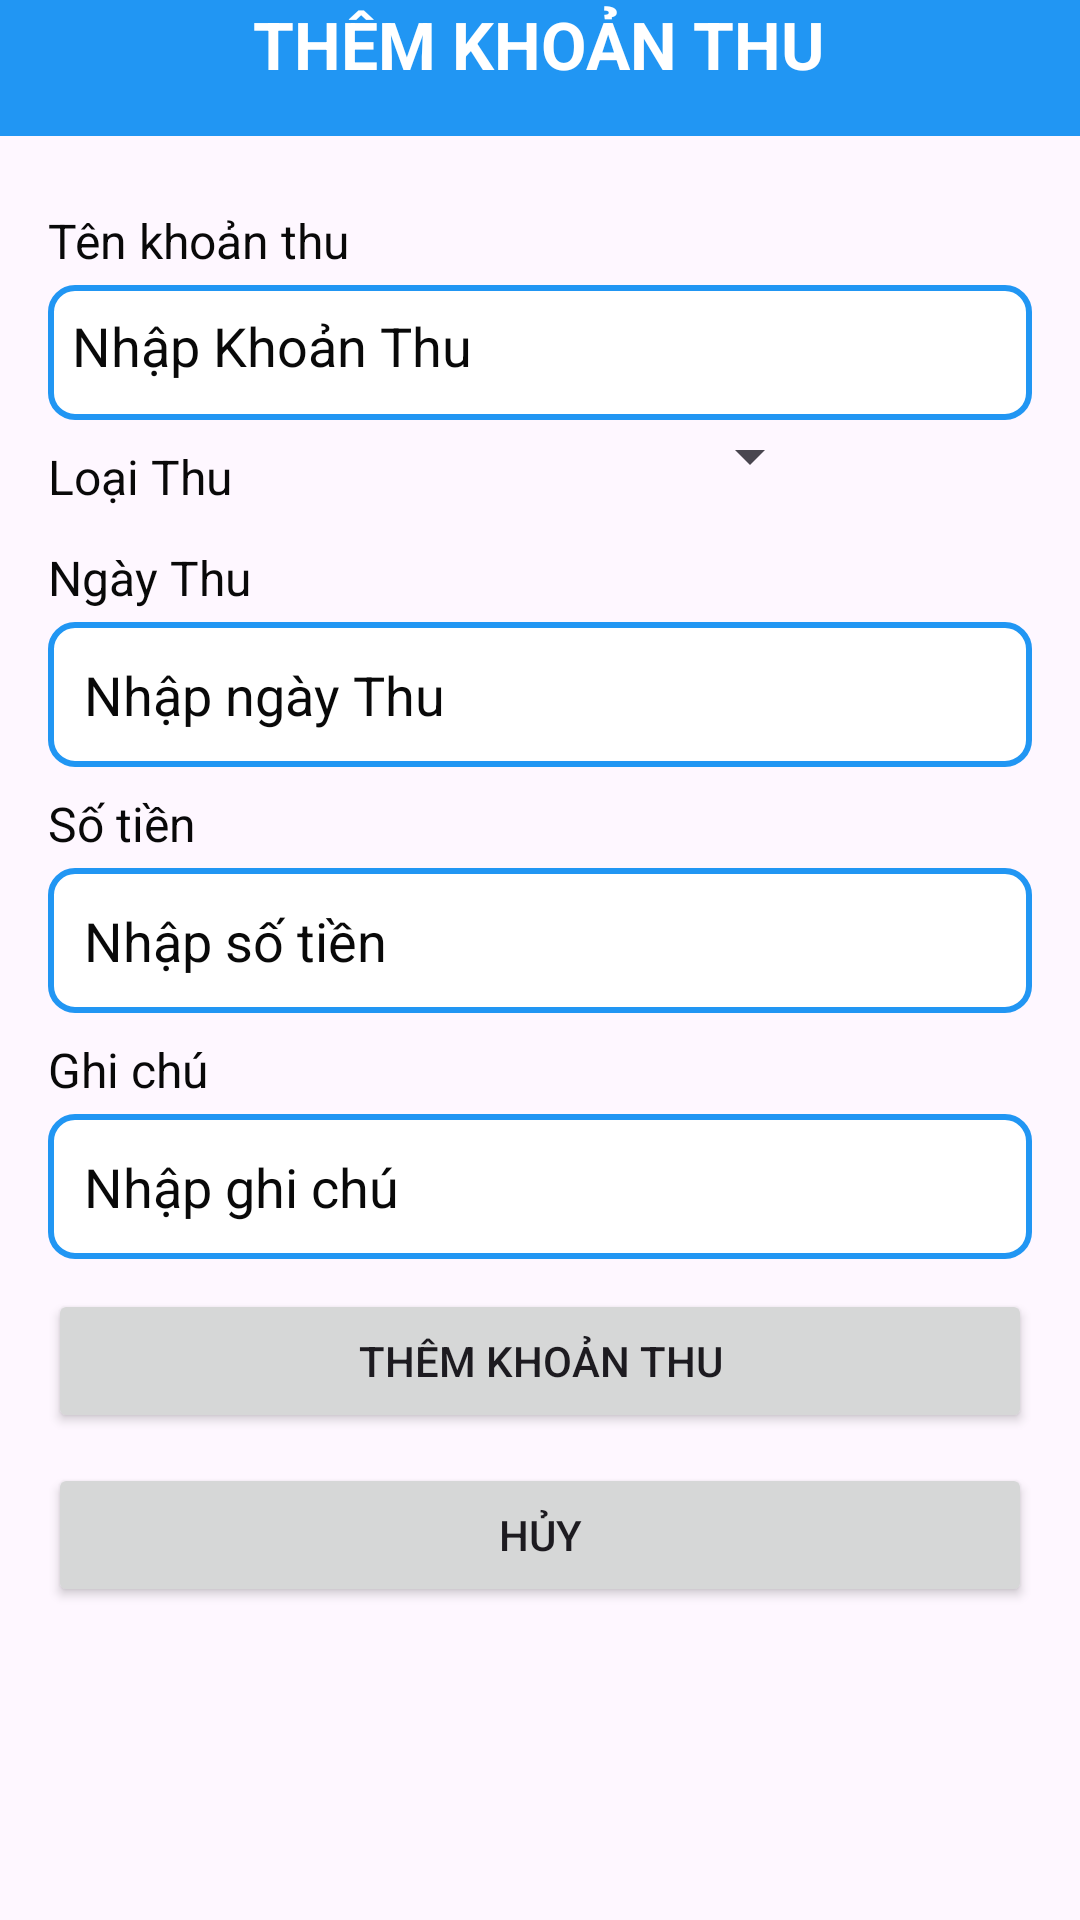

Android layout source for this screen:
<!-- AndroidManifest.xml: application theme Theme.Android_quanLyChiTieu -->
<!-- res/layout/activity_add_khoan_thu.xml -->
<?xml version="1.0" encoding="utf-8"?>
<LinearLayout xmlns:android="http://schemas.android.com/apk/res/android"
    android:layout_width="match_parent"
    android:layout_height="match_parent"
    android:orientation="vertical"
    >

    
    <LinearLayout
        android:layout_width="match_parent"
        android:layout_height="wrap_content"
        android:background="#2196F3"
        android:gravity="center"
        android:orientation="horizontal">


        <TextView
            android:layout_width="wrap_content"
            android:layout_height="wrap_content"
            android:gravity="center"
            android:paddingBottom="16dp"
            android:text="THÊM KHOẢN THU"
            android:textColor="#ffffff"
            android:textSize="22sp"
            android:textStyle="bold" />
    </LinearLayout>
    <LinearLayout
        android:layout_width="match_parent"
        android:layout_height="wrap_content"
        android:orientation="vertical"
        android:padding="16dp">
        
        <TextView
            android:layout_width="wrap_content"
            android:layout_height="wrap_content"
            android:paddingTop="8dp"
            android:paddingBottom="4dp"
            android:text="Tên khoản thu"
            android:textColor="#090909"
            android:textSize="16sp" />

        <LinearLayout
            android:layout_width="match_parent"
            android:layout_height="45dp"
            android:background="@drawable/boder"
            android:orientation="horizontal">

            <EditText
                android:id="@+id/etTenKhoanChi"
                android:layout_width="match_parent"
                android:layout_height="wrap_content"
                android:layout_weight="1"
                android:background="@null"
                android:ems="10"
                android:hint="Nhập Khoản Thu"
                android:inputType="text"
                android:textColor="#090909"
                android:textColorHint="#090909" />
        </LinearLayout>

        
        <LinearLayout
            android:layout_width="258dp"
            android:layout_height="wrap_content"
            android:orientation="horizontal">

            <TextView
                android:layout_width="wrap_content"
                android:layout_height="wrap_content"
                android:paddingTop="8dp"
                android:paddingRight="30sp"
                android:paddingBottom="4dp"
                android:text="Loại Thu"
                android:textColor="#090909"
                android:textSize="16sp" />

            <Spinner
                android:id="@+id/spLoaiThu"
                android:layout_width="match_parent"
                android:layout_height="wrap_content"
                android:padding="12dp" />
        </LinearLayout>



        
        <TextView
            android:layout_width="wrap_content"
            android:layout_height="wrap_content"
            android:paddingTop="8dp"
            android:paddingBottom="4dp"
            android:text="Ngày Thu"
            android:textColor="#090909"
            android:textSize="16sp" />

        <EditText
            android:id="@+id/etNgayChi"
            android:layout_width="match_parent"
            android:layout_height="wrap_content"
            android:background="@drawable/boder"
            android:hint="Nhập ngày Thu"
            android:inputType="date"
            android:padding="12dp"
            android:textColor="#090909"
            android:textColorHint="#090909" />

        
        <TextView
            android:layout_width="wrap_content"
            android:layout_height="wrap_content"
            android:paddingTop="8dp"
            android:paddingBottom="4dp"
            android:text="Số tiền"
            android:textColor="#090909"
            android:textColorHint="#090909"
            android:textSize="16sp" />

        <EditText
            android:id="@+id/etTien_chi"
            android:layout_width="match_parent"
            android:layout_height="wrap_content"
            android:background="@drawable/boder"
            android:hint="Nhập số tiền"
            android:inputType="numberDecimal"
            android:padding="12dp"
            android:textColor="#090909"
            android:textColorHint="#090909" />



        
        <TextView
            android:layout_width="wrap_content"
            android:layout_height="wrap_content"
            android:paddingTop="8dp"
            android:paddingBottom="4dp"
            android:text="Ghi chú"
            android:textColor="#090909"
            android:textSize="16sp" />

        <EditText
            android:id="@+id/etGhiChu_chi"
            android:layout_width="match_parent"
            android:layout_height="wrap_content"
            android:background="@drawable/boder"
            android:hint="Nhập ghi chú"
            android:padding="12dp"
            android:textColor="#090909"
            android:textColorHint="#090909" />

        <Button
            android:id="@+id/btnSaveLoathu"
            android:layout_width="match_parent"
            android:layout_height="wrap_content"
            android:layout_marginTop="10sp"
            android:layout_marginBottom="10sp"
            android:text="Thêm Khoản Thu" />

        <Button
            android:id="@+id/btnCancelLoathu"
            android:layout_width="match_parent"
            android:layout_height="wrap_content"
            android:text="Hủy" />
    </LinearLayout>

</LinearLayout>
<!-- resources referenced by this layout -->
<resources>
  <!-- drawable boder (drawable) -->
  <?xml version="1.0" encoding="utf-8"?>
  <shape xmlns:android="http://schemas.android.com/apk/res/android">
      <solid android:color="#FFFFFF"/> 
      <stroke android:width="2dp" android:color="#2196F3"/> 
      <corners android:radius="8dp"/> 
      <padding android:left="8dp" android:top="8dp" android:right="8dp" android:bottom="8dp"/>
  </shape>
  <style name="Theme.Android_quanLyChiTieu" parent="Base.Theme.Android_quanLyChiTieu" />
  <style name="Base.Theme.Android_quanLyChiTieu" parent="Theme.Material3.DayNight.NoActionBar">
          
          
      </style>
</resources>
